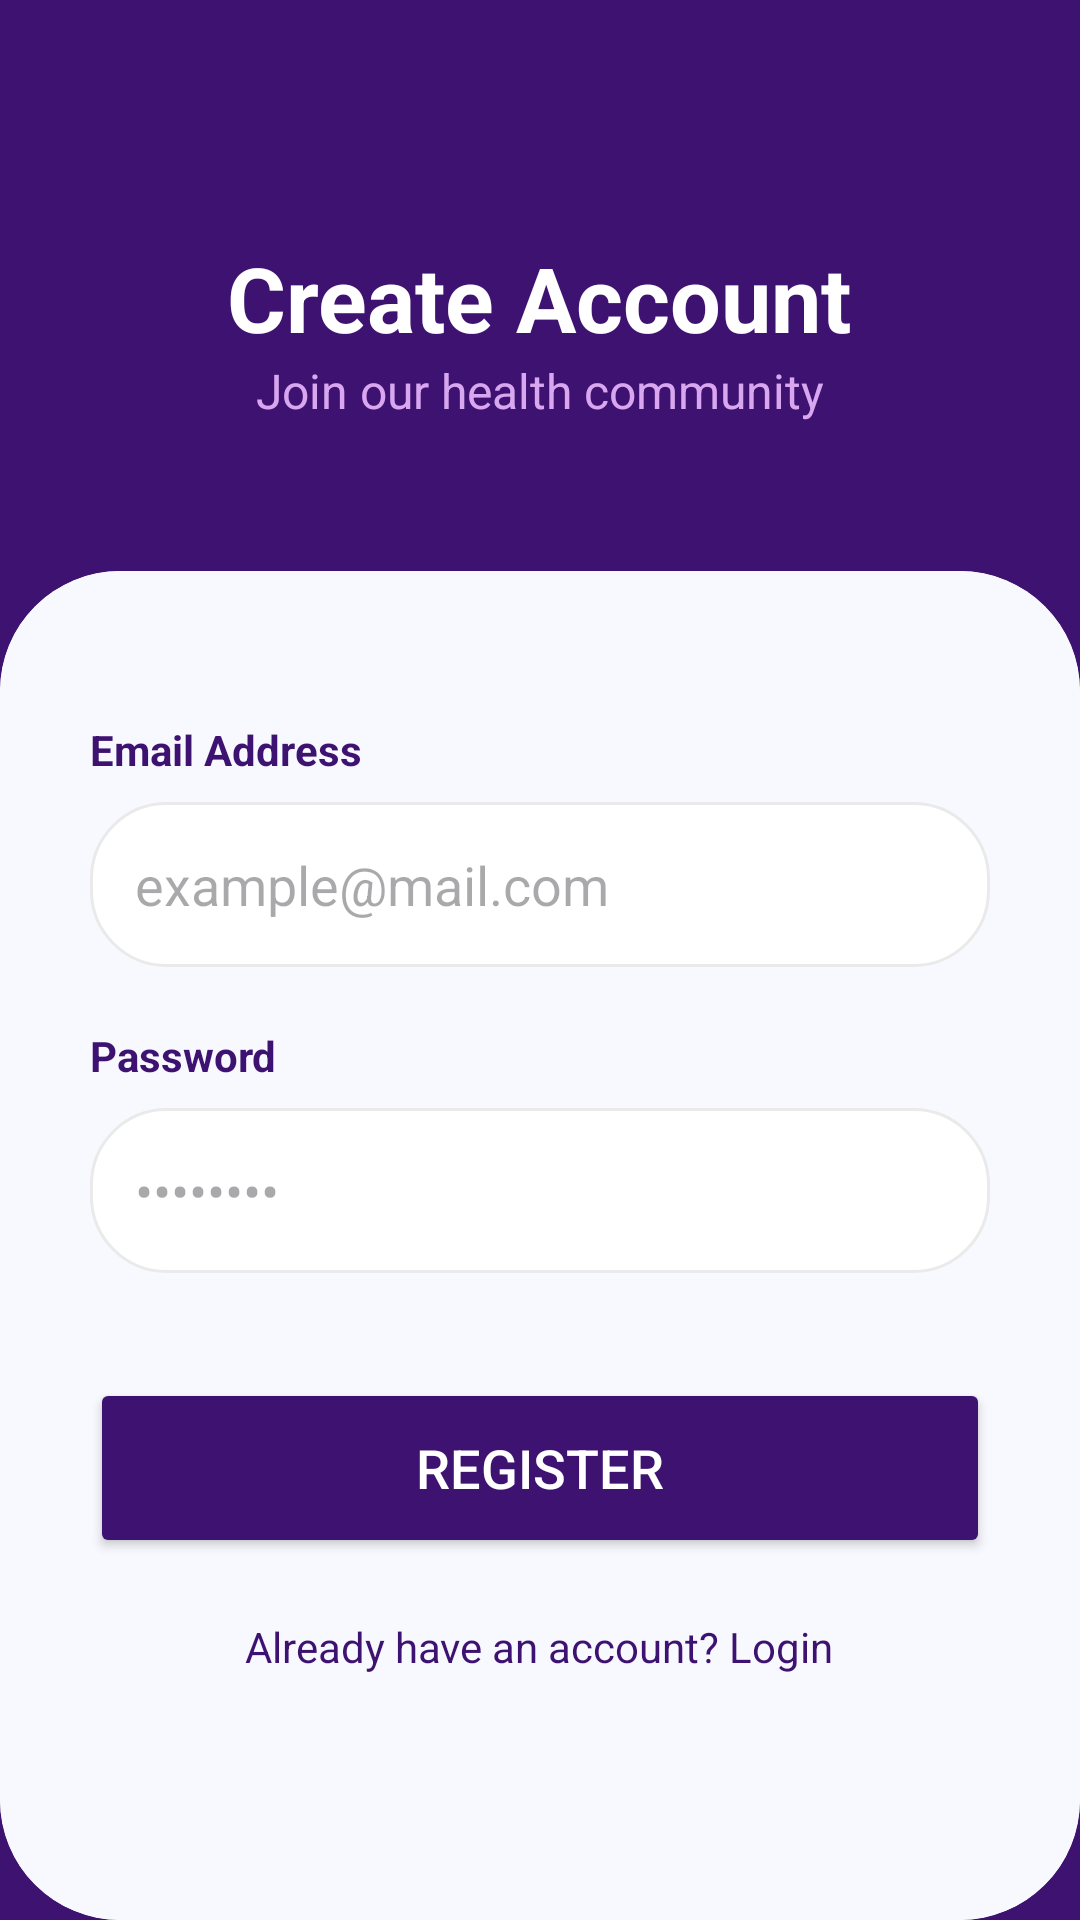

Here is an Android app screen rendered from its layout file. Give the layout XML and the strings, colors and styles it references.
<!-- AndroidManifest.xml: application theme Theme.DietConsultantApp -->
<!-- res/layout/activity_signup.xml -->
<?xml version="1.0" encoding="utf-8"?>
<RelativeLayout xmlns:android="http://schemas.android.com/apk/res/android"
    xmlns:app="http://schemas.android.com/apk/res-auto"
    android:layout_width="match_parent"
    android:layout_height="match_parent"
    android:background="#3D1271"> <LinearLayout
    android:id="@+id/topSectionSignup"
    android:layout_width="match_parent"
    android:layout_height="220dp"
    android:gravity="center"
    android:orientation="vertical">

    <TextView
        android:layout_width="wrap_content"
        android:layout_height="wrap_content"
        android:text="Create Account"
        android:textColor="#FFFFFF"
        android:textSize="30sp"
        android:textStyle="bold" />

    <TextView
        android:layout_width="wrap_content"
        android:layout_height="wrap_content"
        android:text="Join our health community"
        android:textColor="#D9A7F0"
        android:textSize="16sp" />
</LinearLayout>

    <androidx.cardview.widget.CardView
        android:layout_width="match_parent"
        android:layout_height="match_parent"
        android:layout_below="@id/topSectionSignup"
        android:layout_marginTop="-30dp"
        app:cardCornerRadius="40dp"
        app:cardElevation="0dp">

        <ScrollView
            android:layout_width="match_parent"
            android:layout_height="match_parent"
            android:fillViewport="true">

            <LinearLayout
                android:layout_width="match_parent"
                android:layout_height="wrap_content"
                android:background="#F8F9FE"
                android:orientation="vertical"
                android:padding="30dp">

                <TextView
                    android:layout_width="wrap_content"
                    android:layout_height="wrap_content"
                    android:layout_marginTop="20dp"
                    android:text="Email Address"
                    android:textColor="#3D1271"
                    android:textStyle="bold" />

                <EditText
                    android:id="@+id/etEmail"
                    android:layout_width="match_parent"
                    android:layout_height="55dp"
                    android:layout_marginTop="8dp"
                    android:background="@drawable/edittext_bg"
                    android:hint="example@mail.com"
                    android:inputType="textEmailAddress"
                    android:padding="15dp" />

                <TextView
                    android:layout_width="wrap_content"
                    android:layout_height="wrap_content"
                    android:layout_marginTop="20dp"
                    android:text="Password"
                    android:textColor="#3D1271"
                    android:textStyle="bold" />

                <EditText
                    android:id="@+id/etPassword"
                    android:layout_width="match_parent"
                    android:layout_height="55dp"
                    android:layout_marginTop="8dp"
                    android:background="@drawable/edittext_bg"
                    android:hint="••••••••"
                    android:inputType="textPassword"
                    android:padding="15dp" />

                <Button
                    android:id="@+id/btnSignup"
                    android:layout_width="match_parent"
                    android:layout_height="60dp"
                    android:layout_marginTop="35dp"
                    android:backgroundTint="#3D1271"
                    android:text="REGISTER"
                    android:textColor="#FFFFFF"
                    android:textSize="18sp"
                    app:cornerRadius="15dp" />

                <TextView
                    android:id="@+id/tvGoToLogin"
                    android:layout_width="wrap_content"
                    android:layout_height="wrap_content"
                    android:layout_gravity="center"
                    android:layout_marginTop="20dp"
                    android:layout_marginBottom="20dp"
                    android:text="Already have an account? Login"
                    android:textColor="#3D1271" />

            </LinearLayout>
        </ScrollView>
    </androidx.cardview.widget.CardView>
</RelativeLayout>
<!-- resources referenced by this layout -->
<resources>
  <!-- drawable edittext_bg (drawable) -->
  <?xml version="1.0" encoding="utf-8"?>
  <shape xmlns:android="http://schemas.android.com/apk/res/android">
      <solid android:color="#FFFFFF" /> <corners android:radius="25dp" /> <stroke
      android:width="1dp"
      android:color="#EAEAEA" /> <padding
      android:left="15dp"
      android:right="15dp" />
  </shape>
  <style name="Theme.DietConsultantApp" parent="Base.Theme.DietConsultantApp" />
  <style name="Base.Theme.DietConsultantApp" parent="Theme.Material3.DayNight.NoActionBar">
          
          
      </style>
</resources>
